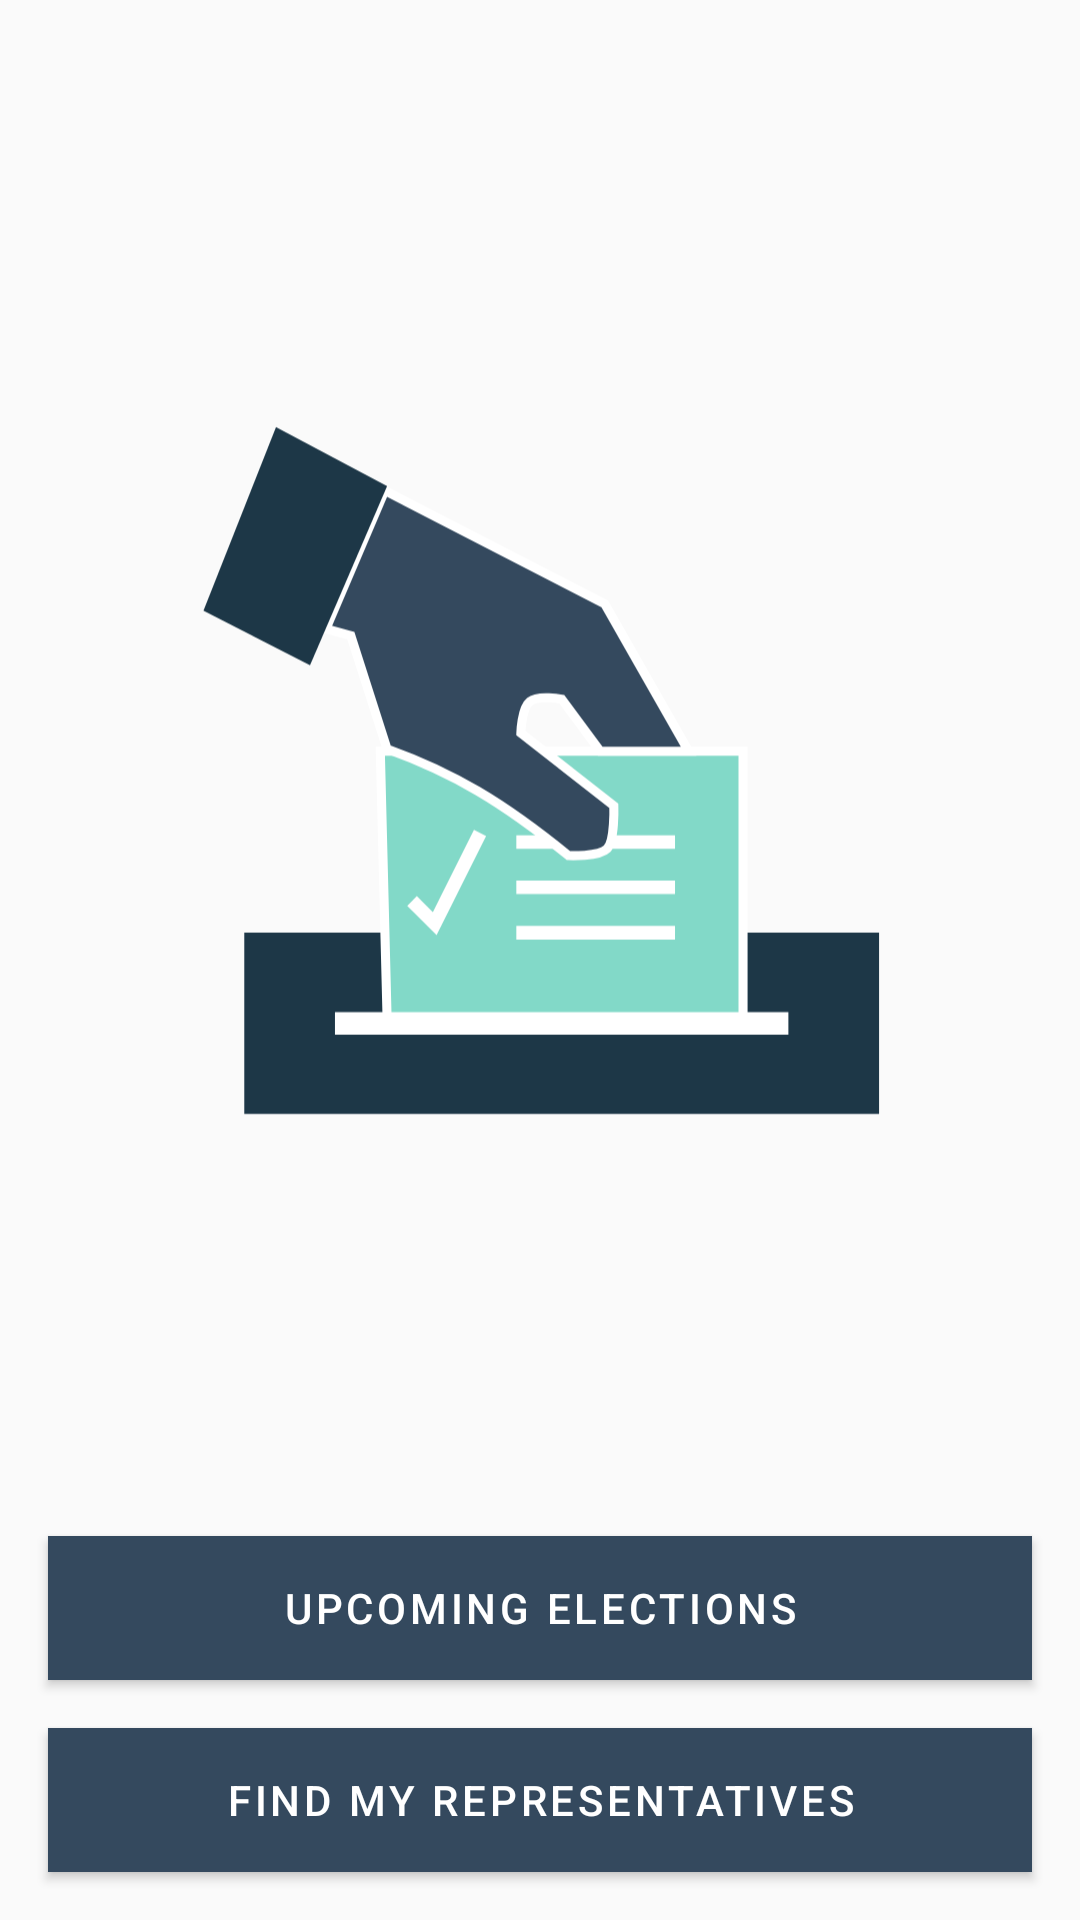

Produce the Android XML layout that renders to this screen, including the resource entries it uses.
<!-- AndroidManifest.xml: application theme AppTheme -->
<!-- res/layout/fragment_launch.xml -->
<?xml version="1.0" encoding="utf-8"?>
<layout xmlns:android="http://schemas.android.com/apk/res/android"
    xmlns:app="http://schemas.android.com/apk/res-auto"
    xmlns:tools="http://schemas.android.com/tools">

    <androidx.constraintlayout.widget.ConstraintLayout
        android:layout_width="match_parent"
        android:layout_height="match_parent"
        tools:context="com.example.android.politicalpreparedness.MainActivity">

        <ImageView
            android:id="@+id/logo_img"
            android:layout_width="@dimen/zero_dimen"
            android:layout_height="wrap_content"
            android:layout_marginHorizontal="@dimen/large_margin"
            android:contentDescription="@string/logo_description"
            app:layout_constraintBottom_toTopOf="@id/upcoming_elections_btn"
            app:layout_constraintEnd_toEndOf="parent"
            app:layout_constraintStart_toStartOf="parent"
            app:layout_constraintTop_toTopOf="parent"
            app:srcCompat="@drawable/ballot_logo" />

        <Button
            android:id="@+id/upcoming_elections_btn"
            style="@style/TextAppearance.MaterialComponents.Button"
            android:layout_width="match_parent"
            android:layout_height="@dimen/button_height"
            android:layout_margin="@dimen/normal_margin"
            android:background="@color/colorPrimary"
            android:text="@string/upcoming_elections"
            android:textColor="@color/white"
            app:layout_constraintBottom_toTopOf="@id/representatives_btn"
            app:layout_constraintLeft_toLeftOf="parent"
            app:layout_constraintRight_toRightOf="parent" />

        <Button
            android:id="@+id/representatives_btn"
            style="@style/TextAppearance.MaterialComponents.Button"
            android:layout_width="match_parent"
            android:layout_height="@dimen/button_height"
            android:layout_margin="@dimen/normal_margin"
            android:background="@color/colorPrimary"
            android:text="@string/find_my_representative"
            android:textColor="@color/white"
            app:layout_constraintBottom_toBottomOf="parent"
            app:layout_constraintEnd_toEndOf="parent"
            app:layout_constraintStart_toStartOf="parent" />

    </androidx.constraintlayout.widget.ConstraintLayout>
</layout>
<!-- resources referenced by this layout -->
<resources>
  <color name="colorPrimary">#34495e</color>
  <color name="white">#FFFFFF</color>
  <dimen name="button_height">48dp</dimen>
  <dimen name="large_margin">64dp</dimen>
  <dimen name="normal_margin">16dp</dimen>
  <dimen name="zero_dimen">0dp</dimen>
  <!-- drawable ballot_logo: vector/xml drawable (drawable, 2272 chars, omitted) -->
  <string name="find_my_representative">Find my representatives</string>
  <string name="logo_description">Launch image: Hand dropping card in ballot box</string>
  <string name="upcoming_elections">Upcoming Elections</string>
  <style name="AppTheme" parent="Theme.AppCompat.Light.DarkActionBar">
          
          <item name="colorPrimary">@color/colorPrimary</item>
          <item name="colorPrimaryDark">@color/colorPrimaryDark</item>
          <item name="colorAccent">@color/colorAccent</item>
      </style>
  <color name="colorPrimaryDark">#1d3747</color>
  <color name="colorAccent">#82d9c8</color>
</resources>
